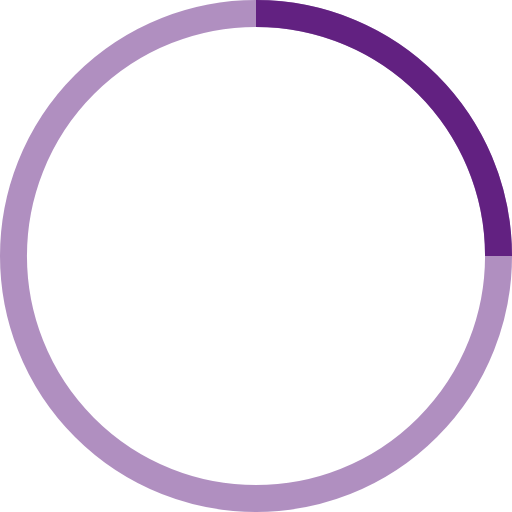
t = 0.00 s
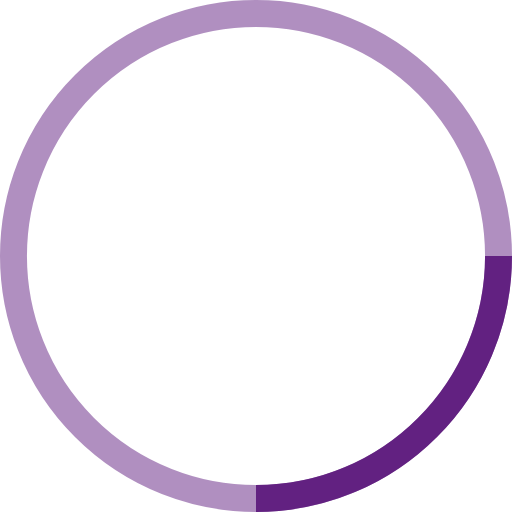
t = 0.25 s
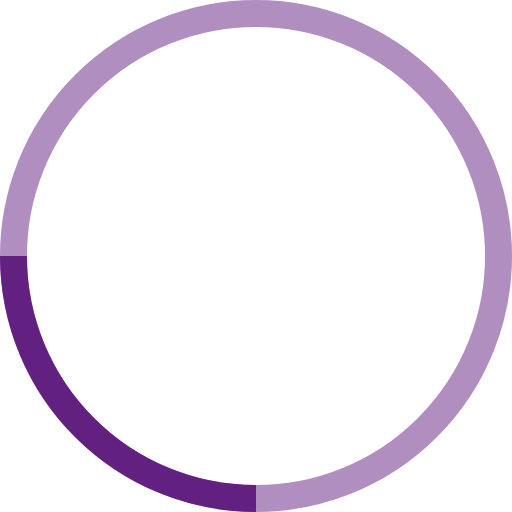
t = 0.50 s
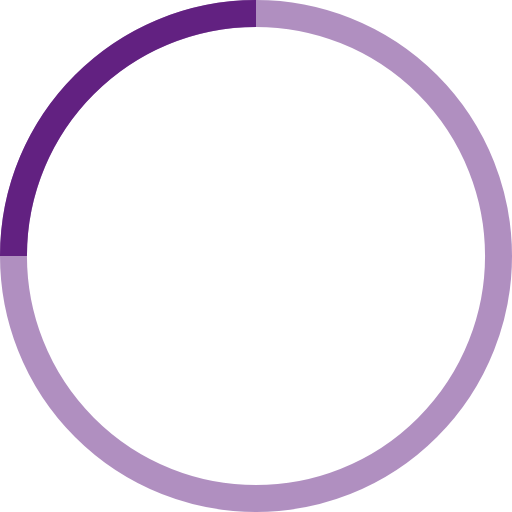
t = 0.75 s

The animated SVG that drew these frames (rendered in a browser with its animation timeline set to each time). Animation: 1 SMIL element (animateTransform=1); one cycle of 1.00 s, repeats indefinitely.

<!-- By Sam Herbert (@sherb), for everyone. More @ http://goo.gl/7AJzbL -->
<svg width="38" height="38" viewBox="0 0 38 38" xmlns="http://www.w3.org/2000/svg" stroke="#622181">
    <g fill="none" fill-rule="evenodd">
        <g transform="translate(1 1)" stroke-width="2">
            <circle stroke-opacity=".5" cx="18" cy="18" r="18"/>
            <path d="M36 18c0-9.94-8.06-18-18-18">
                <animateTransform
                    attributeName="transform"
                    type="rotate"
                    from="0 18 18"
                    to="360 18 18"
                    dur="1s"
                    repeatCount="indefinite"/>
            </path>
        </g>
    </g>
</svg>
